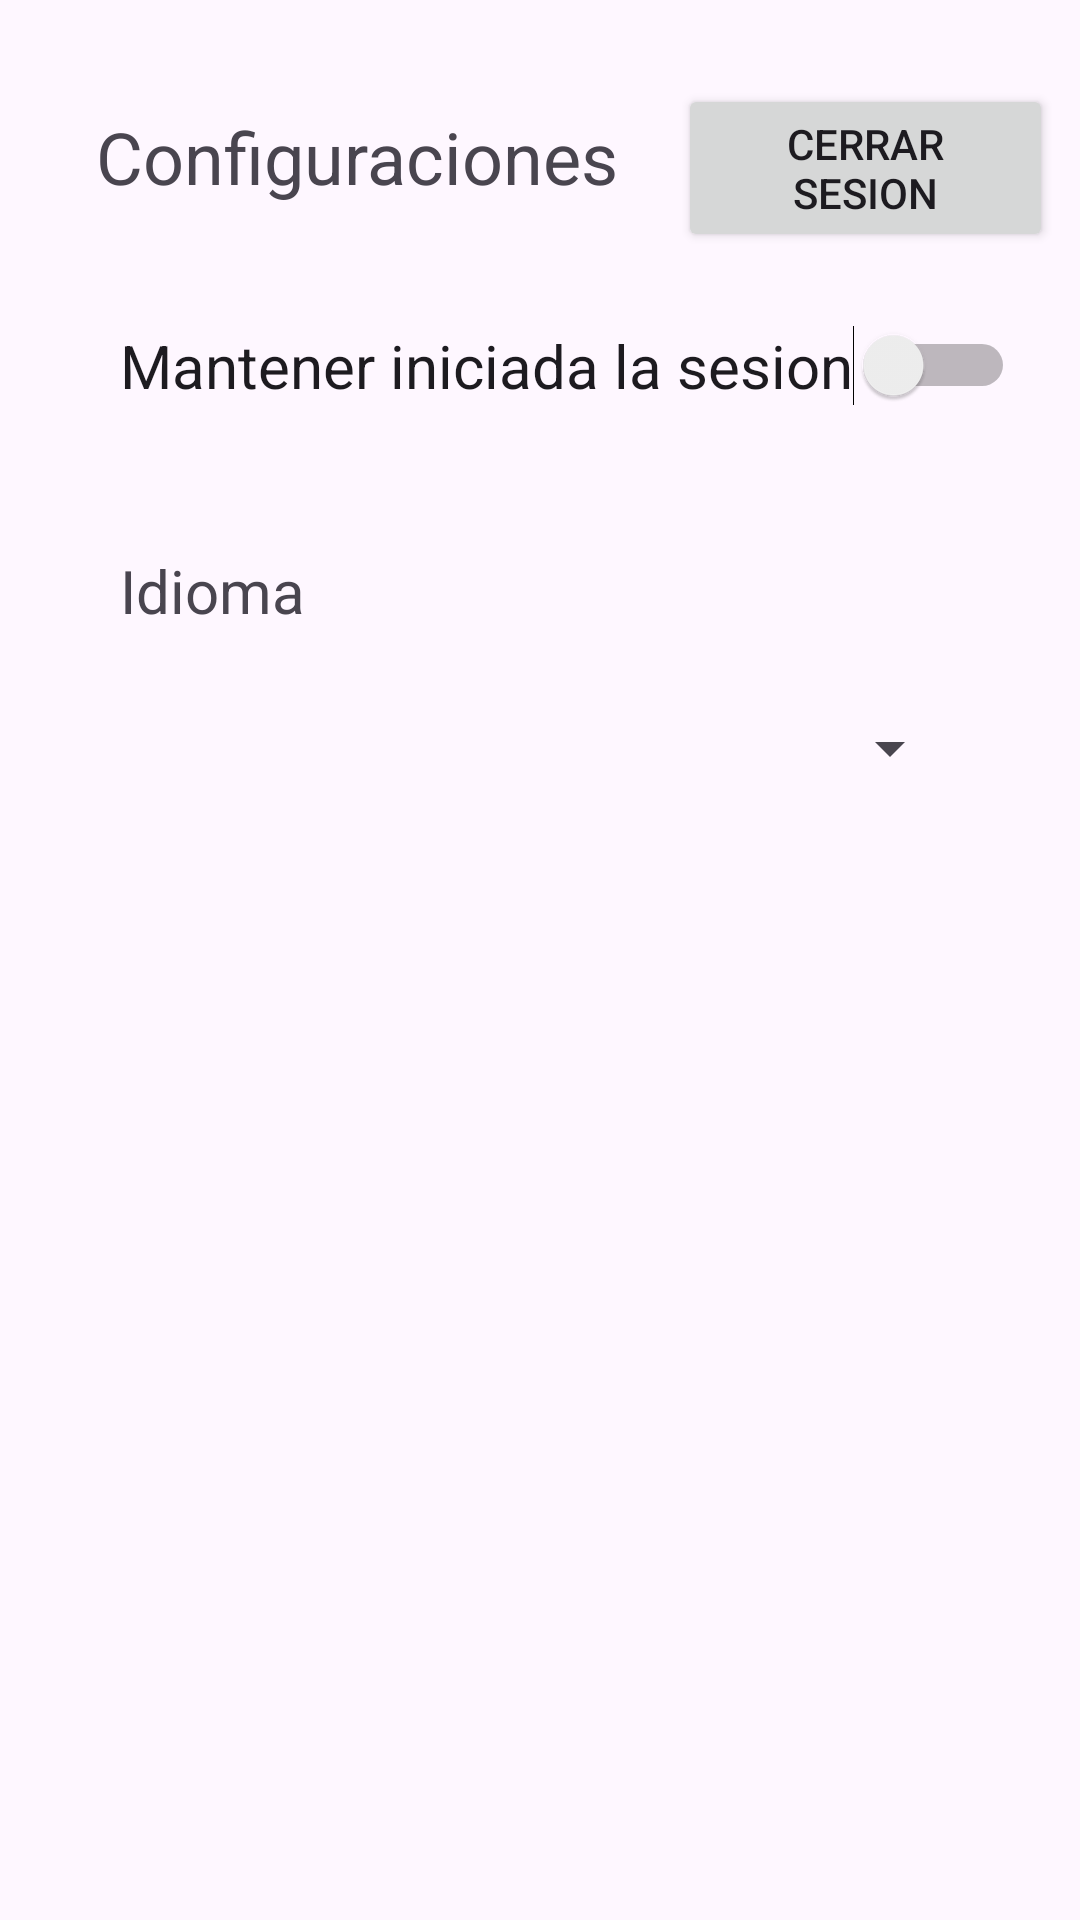

This screen was rendered from an Android layout file. Write that file and the resources it references.
<!-- AndroidManifest.xml: application theme Theme.VecinApp -->
<!-- res/layout/fragment_settings.xml -->
<?xml version="1.0" encoding="utf-8"?>
<androidx.constraintlayout.widget.ConstraintLayout xmlns:android="http://schemas.android.com/apk/res/android"
    xmlns:app="http://schemas.android.com/apk/res-auto"
    xmlns:tools="http://schemas.android.com/tools"
    android:layout_width="match_parent"
    android:layout_height="match_parent"
    tools:context=".ui.settings.SettingsFragment">


    <TextView
        android:id="@+id/textView4"
        android:layout_width="wrap_content"
        android:layout_height="wrap_content"
        android:layout_marginStart="32dp"
        android:layout_marginTop="36dp"
        android:text="@string/title_PageSettings"
        android:textSize="24dp"
        app:layout_constraintStart_toStartOf="parent"
        app:layout_constraintTop_toTopOf="parent" />

    <Switch
        android:id="@+id/switch_sesion"
        android:layout_width="wrap_content"
        android:layout_height="wrap_content"
        android:layout_marginStart="40dp"
        android:layout_marginTop="40dp"
        android:text="@string/title_keepLog"
        android:textSize="20dp"
        app:layout_constraintStart_toStartOf="parent"
        app:layout_constraintTop_toBottomOf="@+id/textView4" />


    <Button
        android:id="@+id/logout_button"
        android:layout_width="125dp"
        android:layout_height="56dp"
        android:layout_marginStart="20dp"
        android:layout_marginTop="28dp"
        android:text="@string/log_out"
        app:layout_constraintStart_toEndOf="@+id/textView4"
        app:layout_constraintTop_toTopOf="parent" />

    <Spinner
        android:id="@+id/language_spinner"
        android:layout_width="299dp"
        android:layout_height="42dp"
        android:layout_marginTop="160dp"
        app:layout_constraintEnd_toEndOf="parent"
        app:layout_constraintHorizontal_bias="0.357"
        app:layout_constraintStart_toStartOf="parent"
        app:layout_constraintTop_toBottomOf="@+id/textView4" />

    <TextView
        android:id="@+id/textView5"
        android:layout_width="wrap_content"
        android:layout_height="wrap_content"
        android:layout_marginStart="40dp"
        android:layout_marginTop="48dp"
        android:text="@string/title_language"
        android:textSize="20dp"
        app:layout_constraintStart_toStartOf="parent"
        app:layout_constraintTop_toBottomOf="@+id/switch_sesion" />


</androidx.constraintlayout.widget.ConstraintLayout>
<!-- resources referenced by this layout -->
<resources>
  <string name="log_out">Cerrar sesion</string>
  <string name="title_PageSettings">Configuraciones</string>
  <string name="title_keepLog">Mantener iniciada la sesion</string>
  <string name="title_language">Idioma</string>
  <style name="Theme.VecinApp" parent="Base.Theme.VecinApp" />
  <style name="Base.Theme.VecinApp" parent="Theme.Material3.DayNight.NoActionBar">
  
           <item name="colorPrimary">@color/colorPrimary</item>
      </style>
  <color name="colorPrimary">#5474fc</color>
</resources>
